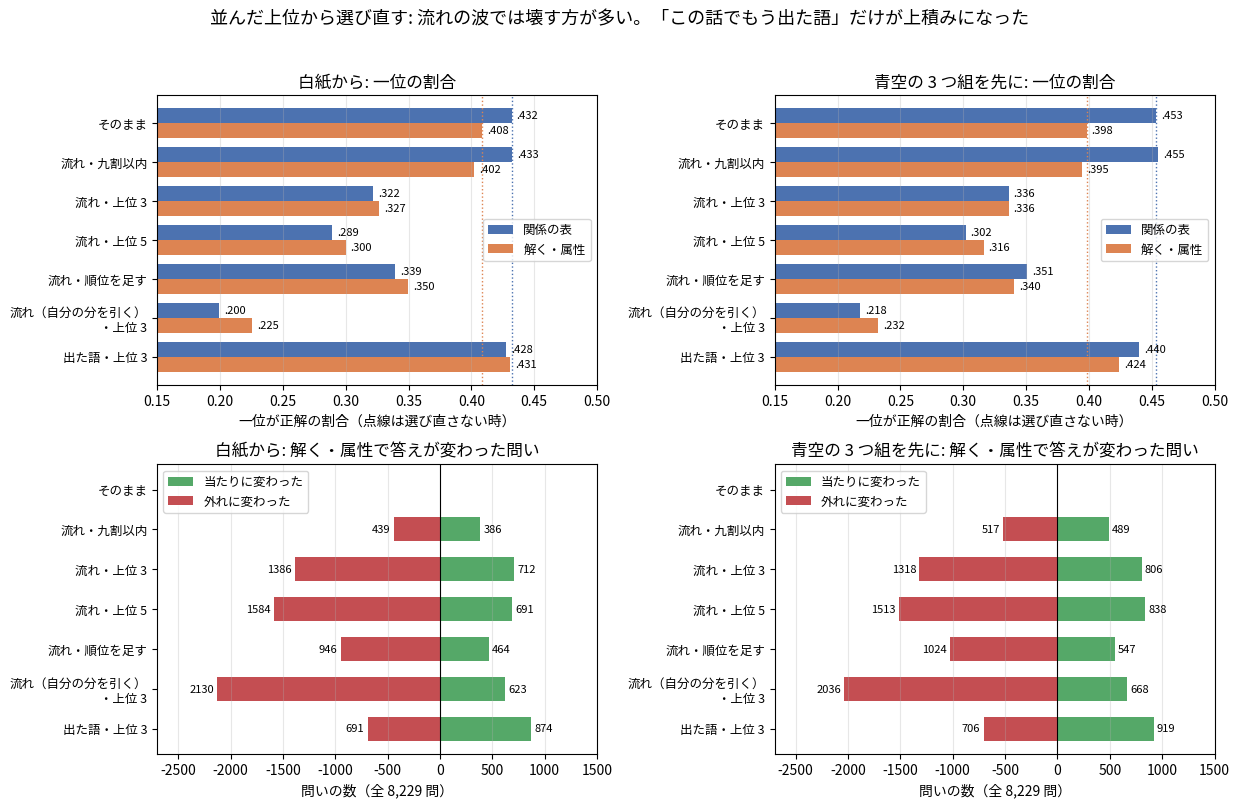

Write Python code to recreate this figure.
"""I49u の図: 並んだ上位から話の流れで選び直した時の、一位の割合と、当たり・外れに変わった数。

数は PC で数えた集計値をそのまま置いている。
使い方: python tools/fig_i49u_flow.py 出力.png
"""
import os
import sys

import matplotlib
matplotlib.use("Agg")
import matplotlib.pyplot as plt
from matplotlib import font_manager

FONT = os.environ.get("KOTOYUI_FONT", "/usr/share/fonts/opentype/ipafont-gothic/ipag.ttf")
if os.path.exists(FONT):
    font_manager.fontManager.addfont(FONT)
    plt.rcParams["font.family"] = font_manager.FontProperties(fname=FONT).get_name()
plt.rcParams["axes.unicode_minus"] = False

NAMES = ["そのまま", "流れ・九割以内", "流れ・上位 3", "流れ・上位 5", "流れ・順位を足す",
         "流れ（自分の分を引く）\n・上位 3", "出た語・上位 3"]
# (一位, 当たりに変わった数, 外れに変わった数)
D = {
    "白紙から": {
        "関係の表": [(.4321, 0, 0), (.4326, 64, 60), (.3220, 330, 1236), (.2892, 327, 1503), (.3394, 214, 977), (.1995, 364, 2278), (.4276, 438, 475)],
        "解く・属性": [(.4084, 0, 0), (.4020, 386, 439), (.3265, 712, 1386), (.2999, 691, 1584), (.3499, 464, 946), (.2253, 623, 2130), (.4307, 874, 691)],
    },
    "青空の 3 つ組を先に": {
        "関係の表": [(.4533, 0, 0), (.4549, 67, 54), (.3361, 375, 1339), (.3019, 376, 1622), (.3506, 231, 1076), (.2181, 373, 2308), (.4402, 456, 564)],
        "解く・属性": [(.3983, 0, 0), (.3949, 489, 517), (.3361, 806, 1318), (.3163, 838, 1513), (.3404, 547, 1024), (.2321, 668, 2036), (.4242, 919, 706)],
    },
}
COL = {"関係の表": "#4c72b0", "解く・属性": "#dd8452"}


def main(out):
    fig, ax = plt.subplots(2, 2, figsize=(12.5, 8.2))
    ys = list(range(len(NAMES)))[::-1]
    h = .38
    for j, start in enumerate(D):
        a = ax[0][j]
        for k, (form, rows) in enumerate(D[start].items()):
            pos = [y + (.5 - k) * h for y in ys]
            a.barh(pos, [r[0] for r in rows], h, color=COL[form], label=form)
            a.axvline(rows[0][0], color=COL[form], ls=":", lw=1)
            for p, r in zip(pos, rows):
                a.text(r[0] + .004, p, f"{r[0]:.3f}"[1:], va="center", fontsize=8)
        a.set_yticks(ys)
        a.set_yticklabels(NAMES, fontsize=9)
        a.set_xlim(.15, .5)
        a.set_xlabel("一位が正解の割合（点線は選び直さない時）")
        a.set_title(f"{start}: 一位の割合")
        a.legend(loc="center right", fontsize=9)
        a.grid(axis="x", alpha=.3)
        b = ax[1][j]
        rows = D[start]["解く・属性"]
        b.barh(ys, [r[1] for r in rows], .6, color="#55a868", label="当たりに変わった")
        b.barh(ys, [-r[2] for r in rows], .6, color="#c44e52", label="外れに変わった")
        for y, r in zip(ys, rows):
            if r[1] or r[2]:
                b.text(r[1] + 30, y, str(r[1]), va="center", fontsize=8)
                b.text(-r[2] - 30, y, str(r[2]), va="center", ha="right", fontsize=8)
        b.axvline(0, color="k", lw=.8)
        b.set_yticks(ys)
        b.set_yticklabels(NAMES, fontsize=9)
        b.set_xlim(-2700, 1500)
        b.set_xlabel("問いの数（全 8,229 問）")
        b.set_title(f"{start}: 解く・属性で答えが変わった問い")
        b.legend(loc="upper left", fontsize=9)
        b.grid(axis="x", alpha=.3)
    fig.suptitle("並んだ上位から選び直す: 流れの波では壊す方が多い。「この話でもう出た語」だけが上積みになった", fontsize=13)
    fig.tight_layout(rect=(0, 0, 1, .96))
    fig.savefig(out, dpi=170)


if __name__ == "__main__":
    main(sys.argv[1] if len(sys.argv) > 1 else "i49u_flow.png")
